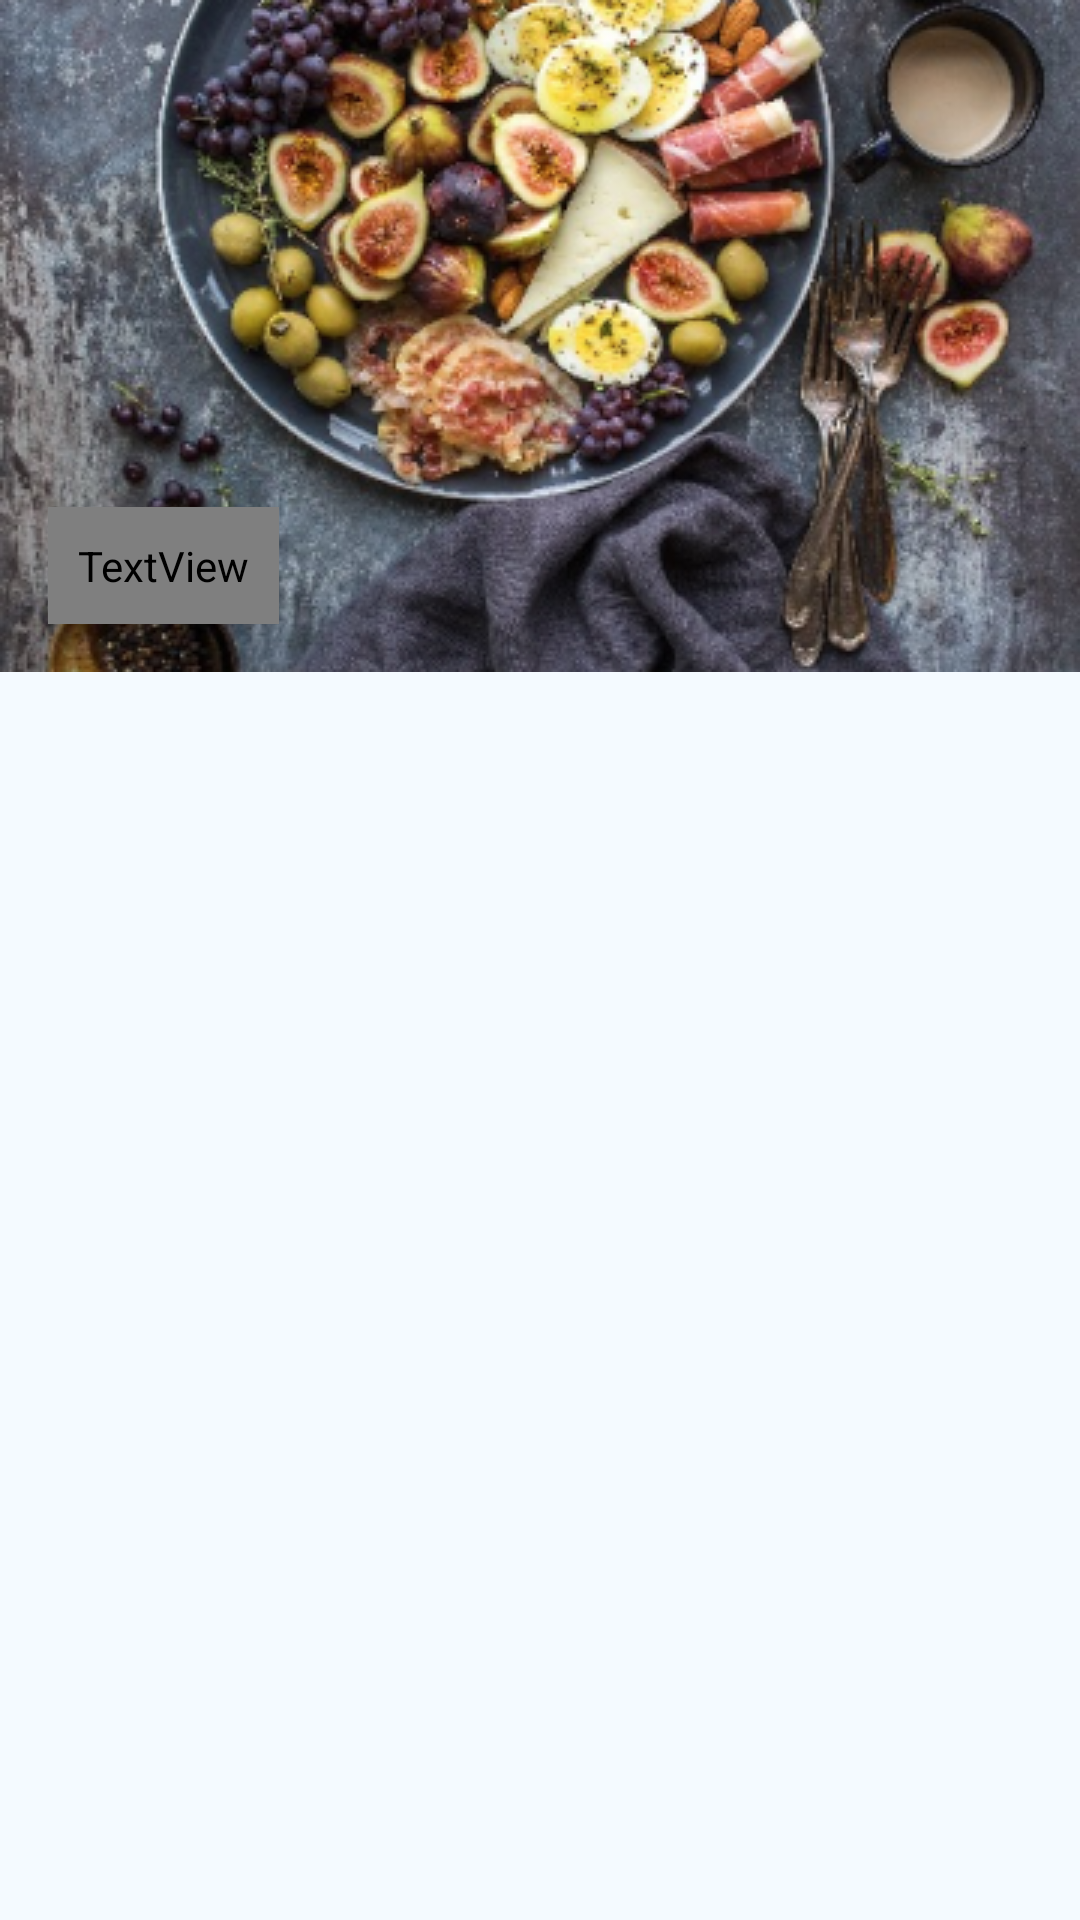

Android layout source for this screen:
<!-- AndroidManifest.xml: application theme Theme.RecipeApp -->
<!-- res/layout/fragment_favorites.xml -->
<?xml version="1.0" encoding="utf-8"?>
<LinearLayout xmlns:android="http://schemas.android.com/apk/res/android"
    xmlns:app="http://schemas.android.com/apk/res-auto"
    xmlns:tools="http://schemas.android.com/tools"
    android:layout_width="match_parent"
    android:layout_height="match_parent"
    android:background="@color/background_color"
    android:orientation="vertical"
    tools:context=".CategoriesListFragment">

    <androidx.constraintlayout.widget.ConstraintLayout
        android:layout_width="match_parent"
        android:layout_height="wrap_content">

        <ImageView
            android:id="@+id/favoriteImage"
            android:layout_width="match_parent"
            android:layout_height="wrap_content"
            android:scaleType="centerCrop"
            android:src="@drawable/bcg_favorites"
            app:layout_constraintEnd_toEndOf="parent"
            app:layout_constraintStart_toStartOf="parent"
            app:layout_constraintTop_toTopOf="parent" />

        <TextView
            style="@style/StyleCategory"
            android:layout_width="wrap_content"
            android:layout_height="match_parent"
            android:layout_marginStart="@dimen/main_indent"
            android:layout_marginBottom="@dimen/main_indent"
            android:background="@drawable/shape_rounded_variants"
            android:text="@string/text_favorite_button"
            app:layout_constraintBottom_toBottomOf="parent"
            app:layout_constraintStart_toStartOf="parent" />
    </androidx.constraintlayout.widget.ConstraintLayout>

</LinearLayout>
<!-- resources referenced by this layout -->
<resources>
  <color name="background_color">#F4FAFF</color>
  <dimen name="main_indent">16dp</dimen>
  <!-- drawable bcg_favorites: png bitmap (drawable, 192131 bytes) -->
  <!-- drawable shape_rounded_variants (drawable) -->
  <?xml version="1.0" encoding="utf-8"?>
  <shape xmlns:android="http://schemas.android.com/apk/res/android">
  
      <solid android:color="@color/background_color" />
      <corners android:radius="8dp" />
  
  </shape>
  <string name="text_favorite_button">"ИЗБРАННОЕ"</string>
  <style name="StyleCategory" parent="StyleTitle14">
          <item name="android:textColor">@color/category_color</item>
          <item name="android:textSize">@dimen/text_category_size</item>
          <item name="android:textAppearance">@style/StyleTitle14</item>
          <item name="android:paddingVertical">@dimen/padding_bottom</item>
          <item name="android:paddingHorizontal">@dimen/padding_bottom</item>
      </style>
  <style name="Theme.RecipeApp" parent="Base.Theme.RecipeApp" />
  <style name="StyleTitle14" parent="TextAppearance.AppCompat">
          <item name="android:fontFamily">@font/montserrat_alternates_semi_bold</item>
          <item name="android:textFontWeight">600</item>
          <item name="android:textAllCaps">true</item>
          <item name="cornerRadius">@dimen/main_half</item>
      </style>
  <color name="category_color">#5F3678</color>
  <dimen name="text_category_size">20sp</dimen>
  <dimen name="padding_bottom">10dp</dimen>
  <style name="Base.Theme.RecipeApp" parent="Theme.Material3.DayNight.NoActionBar">
          
          
          <item name="android:statusBarColor">@color/white</item>
          <item name="android:windowLightStatusBar">true</item>
          <item name="android:navigationBarColor">@color/white</item>
          <item name="android:windowLightNavigationBar">true</item>
      </style>
  <dimen name="main_half">8dp</dimen>
  <color name="white">#FFFFFFFF</color>
</resources>
